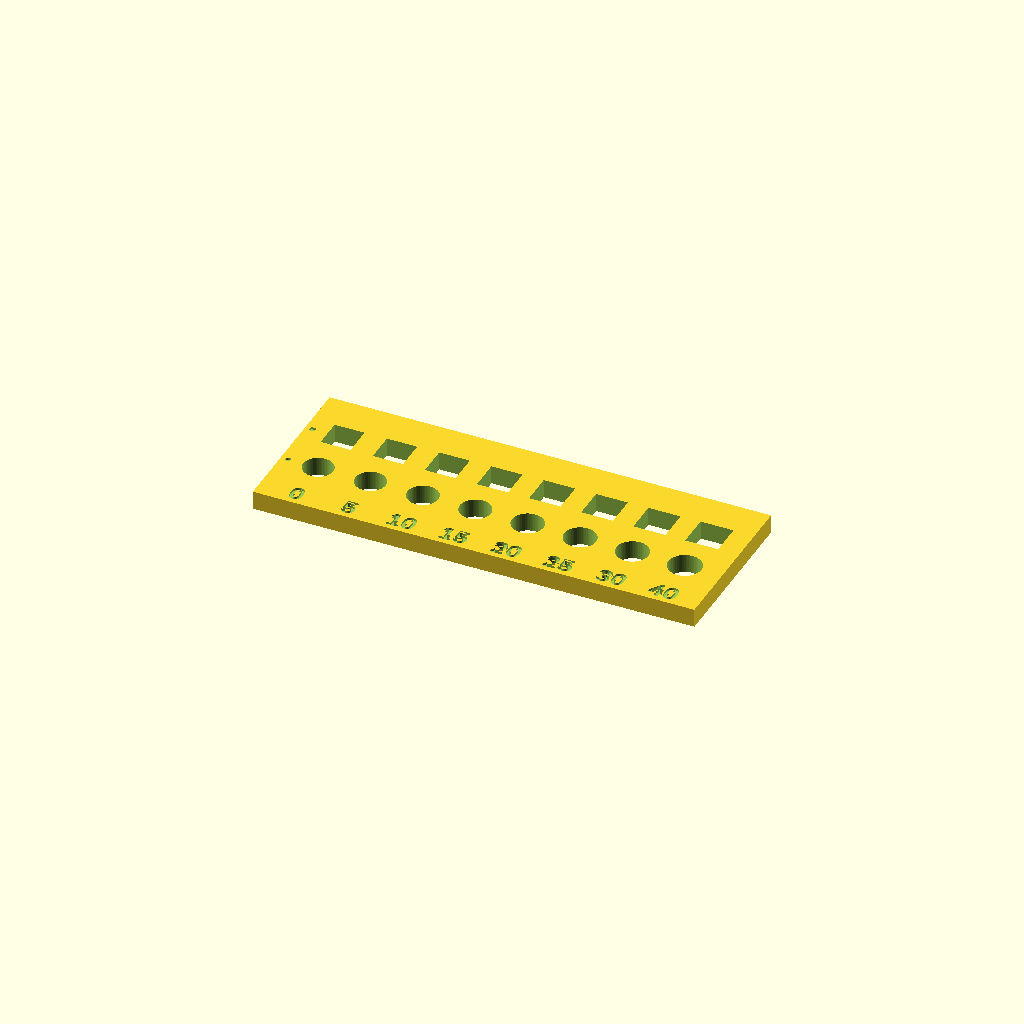
Cell 1: rendered with the file's own defaults.
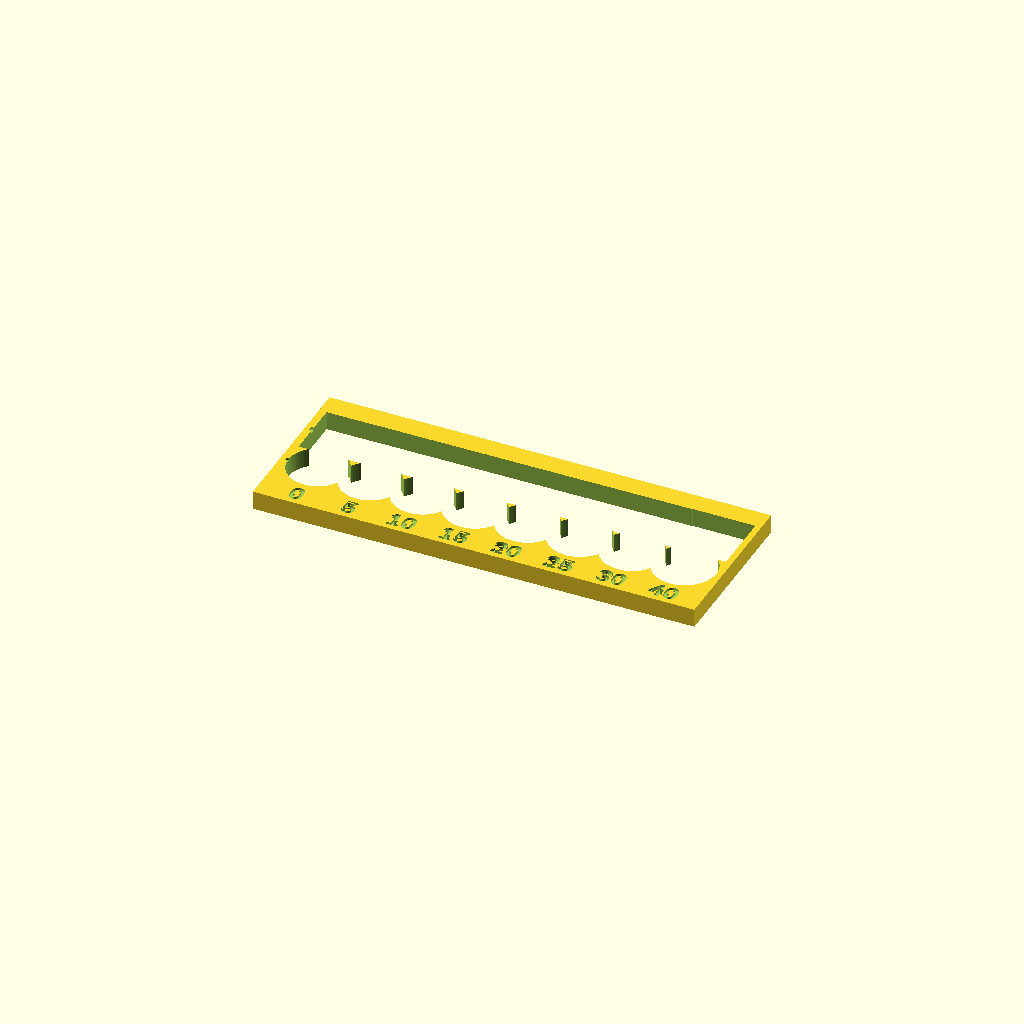
Cell 2 — nominal set to 16, the other parameters unchanged.
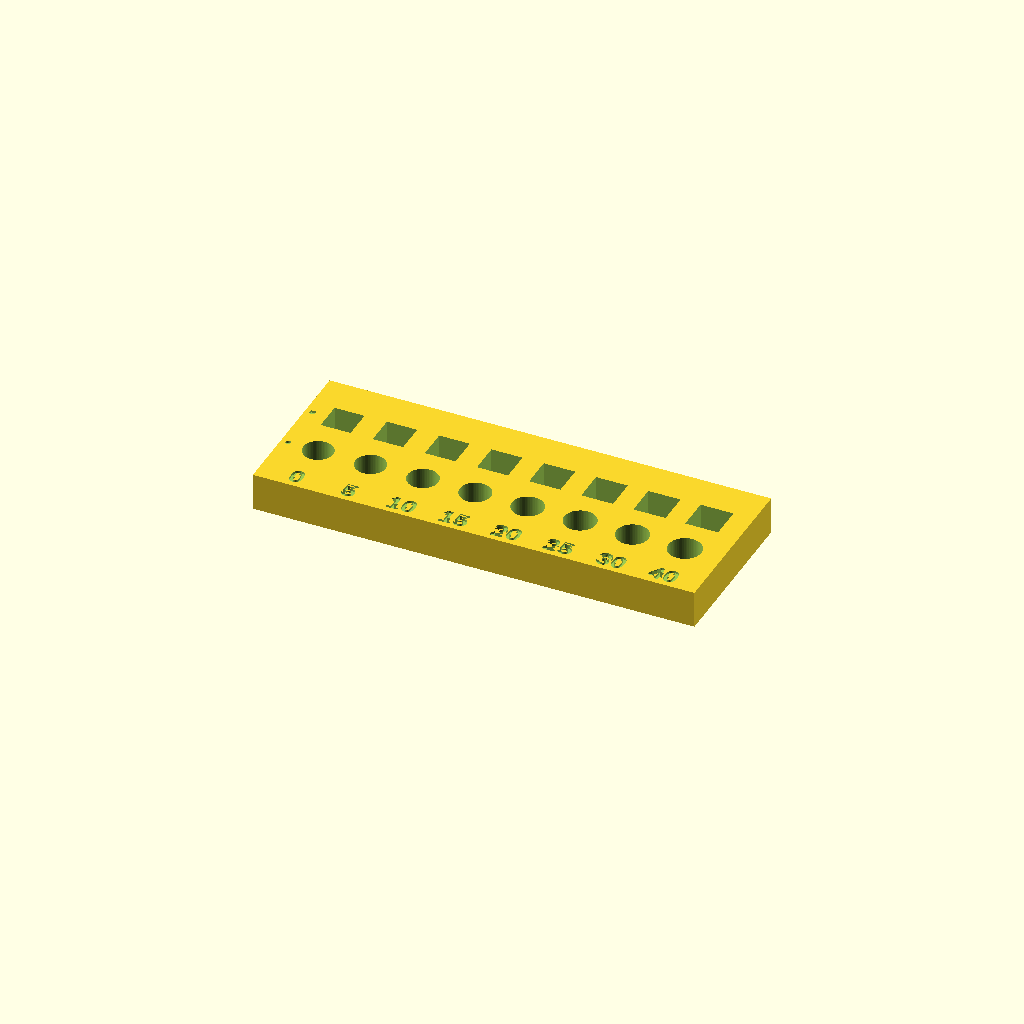
Cell 3 — plate_thickness set to 10, the other parameters unchanged.
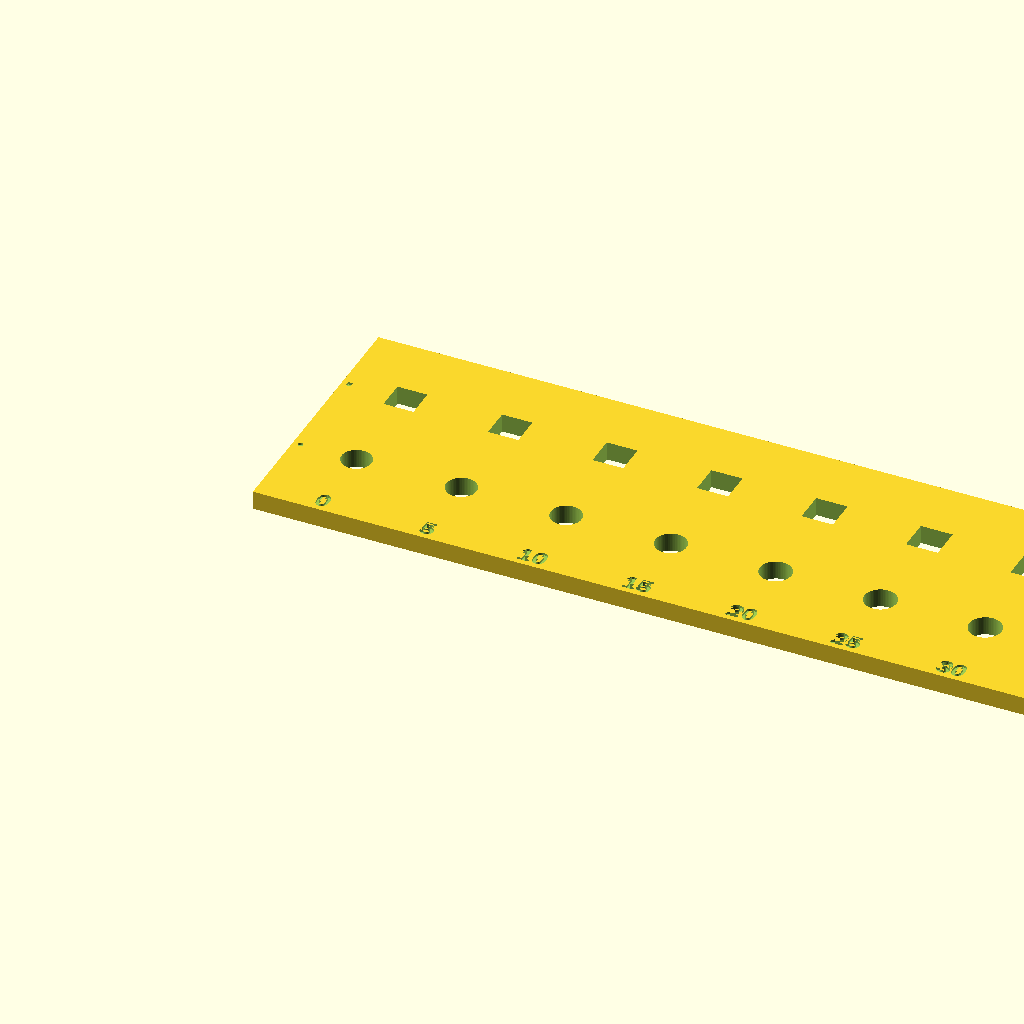
Cell 4: the same model with pitch = 28.
One fixed orthographic camera (rotation 55°, 0°, 25°; colour scheme Cornfield) for every cell.
Source of the model, 3d-print-modeling/assets/tolerance_comb.scad:
// Tolerance comb: finds the real fit clearances of YOUR printer + filament.
//
// Print the plate and the two test pins (flat on the bed, as exported).
// Try the round pin in each round hole and the square peg in each square
// hole, then note per row:
//   - the tightest hole the pin enters with firm hand pressure  -> press fit
//   - the tightest hole the pin slides through and turns freely -> sliding fit
//   - a hole where it moves with visible play                   -> loose fit
// The engraved number is the clearance PER SIDE in hundredths of a mm (15 = 0.15 mm),
// i.e. hole = pin + 2 x clearance.
// Write the results into references/printer-profile.md ("Measured fits").
//
// Render one part at a time:  openscad -D 'part="plate"' -o plate.stl tolerance_comb.scad
//                             openscad -D 'part="round_pin"' ...   'part="square_pin"'

/* [Part] */
part = "plate"; // [plate, round_pin, square_pin, all]

/* [Test] */
nominal = 8.0;            // pin diameter / peg side, mm
clearances = [0, 0.05, 0.10, 0.15, 0.20, 0.25, 0.30, 0.40];
plate_thickness = 5.0;
pin_length = 12.0;
pitch = 14.0;
label_size = 5.0;          // big enough to engrave cleanly with a 0.4 nozzle
label_depth = 0.6;
chamfer = 0.4;            // on pin ends, hides elephant foot

$fn = 64;

n = len(clearances);
plate_w = n * pitch + 6;
plate_d = 2 * pitch + 16;

function label(c) = str(round(c * 100));

module plate() {
    difference() {
        cube([plate_w, plate_d, plate_thickness]);
        for (i = [0 : n - 1]) {
            x = 3 + pitch / 2 + i * pitch;
            c = clearances[i];
            // round holes, front row
            translate([x, 9 + pitch / 2, -1])
                cylinder(d = nominal + 2 * c, h = plate_thickness + 2);
            // square holes, back row
            translate([x, 9 + pitch * 1.5, plate_thickness / 2])
                cube([nominal + 2 * c, nominal + 2 * c, plate_thickness + 2], center = true);
            // engraved labels between the rows and at the front edge
            translate([x, 3.8, plate_thickness - label_depth])
                linear_extrude(label_depth + 1)
                    text(label(c), size = label_size, halign = "center", valign = "center",
                         font = "Liberation Sans:style=Bold");
        }
        // row markers
        translate([2.0, 9 + pitch / 2, plate_thickness - label_depth])
            linear_extrude(label_depth + 1) circle(d = 1.4);
        translate([2.0, 9 + pitch * 1.5, plate_thickness - label_depth])
            linear_extrude(label_depth + 1) square(1.4, center = true);
    }
}

module chamfered_cylinder(d, h, c) {
    hull() {
        translate([0, 0, c]) cylinder(d = d, h = h - 2 * c);
        cylinder(d = d - 2 * c, h = h);
    }
}

module round_pin() {
    // printed standing up, like most pins in real parts
    chamfered_cylinder(nominal, pin_length, chamfer);
}

module square_pin() {
    hull() {
        translate([0, 0, chamfer]) linear_extrude(pin_length - 2 * chamfer) square(nominal, center = true);
        linear_extrude(pin_length) square(nominal - 2 * chamfer, center = true);
    }
}

if (part == "plate") plate();
if (part == "round_pin") round_pin();
if (part == "square_pin") square_pin();
if (part == "all") {
    plate();
    translate([plate_w / 2 - 10, plate_d + 10, 0]) round_pin();
    translate([plate_w / 2 + 10, plate_d + 10 + nominal / 2, 0]) square_pin();
}
Customizer parameters (derived from the source; name, type, default, range or options):
part: string, default "plate", options "plate", "round_pin", "square_pin", "all"
nominal: number, default 8
plate_thickness: number, default 5
pin_length: number, default 12
pitch: number, default 14
label_size: number, default 5
label_depth: number, default 0.6
chamfer: number, default 0.4
